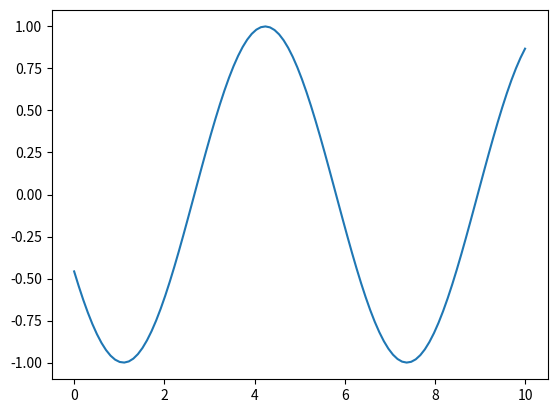

Recreate this plot in Python.
# realTime.py
import matplotlib.pyplot as plt
import numpy as np
import time

# 初始化数据
x = np.linspace(0, 10, 100)
y = np.sin(x)

# 动态更新折线图
plt.ion()
fig, ax = plt.subplots()
line, = ax.plot(x, y)

for i in range(100):
    y = np.sin(x + i / 10)
    line.set_ydata(y)
    plt.draw()
    plt.pause(0.1)

plt.ioff()
plt.show()